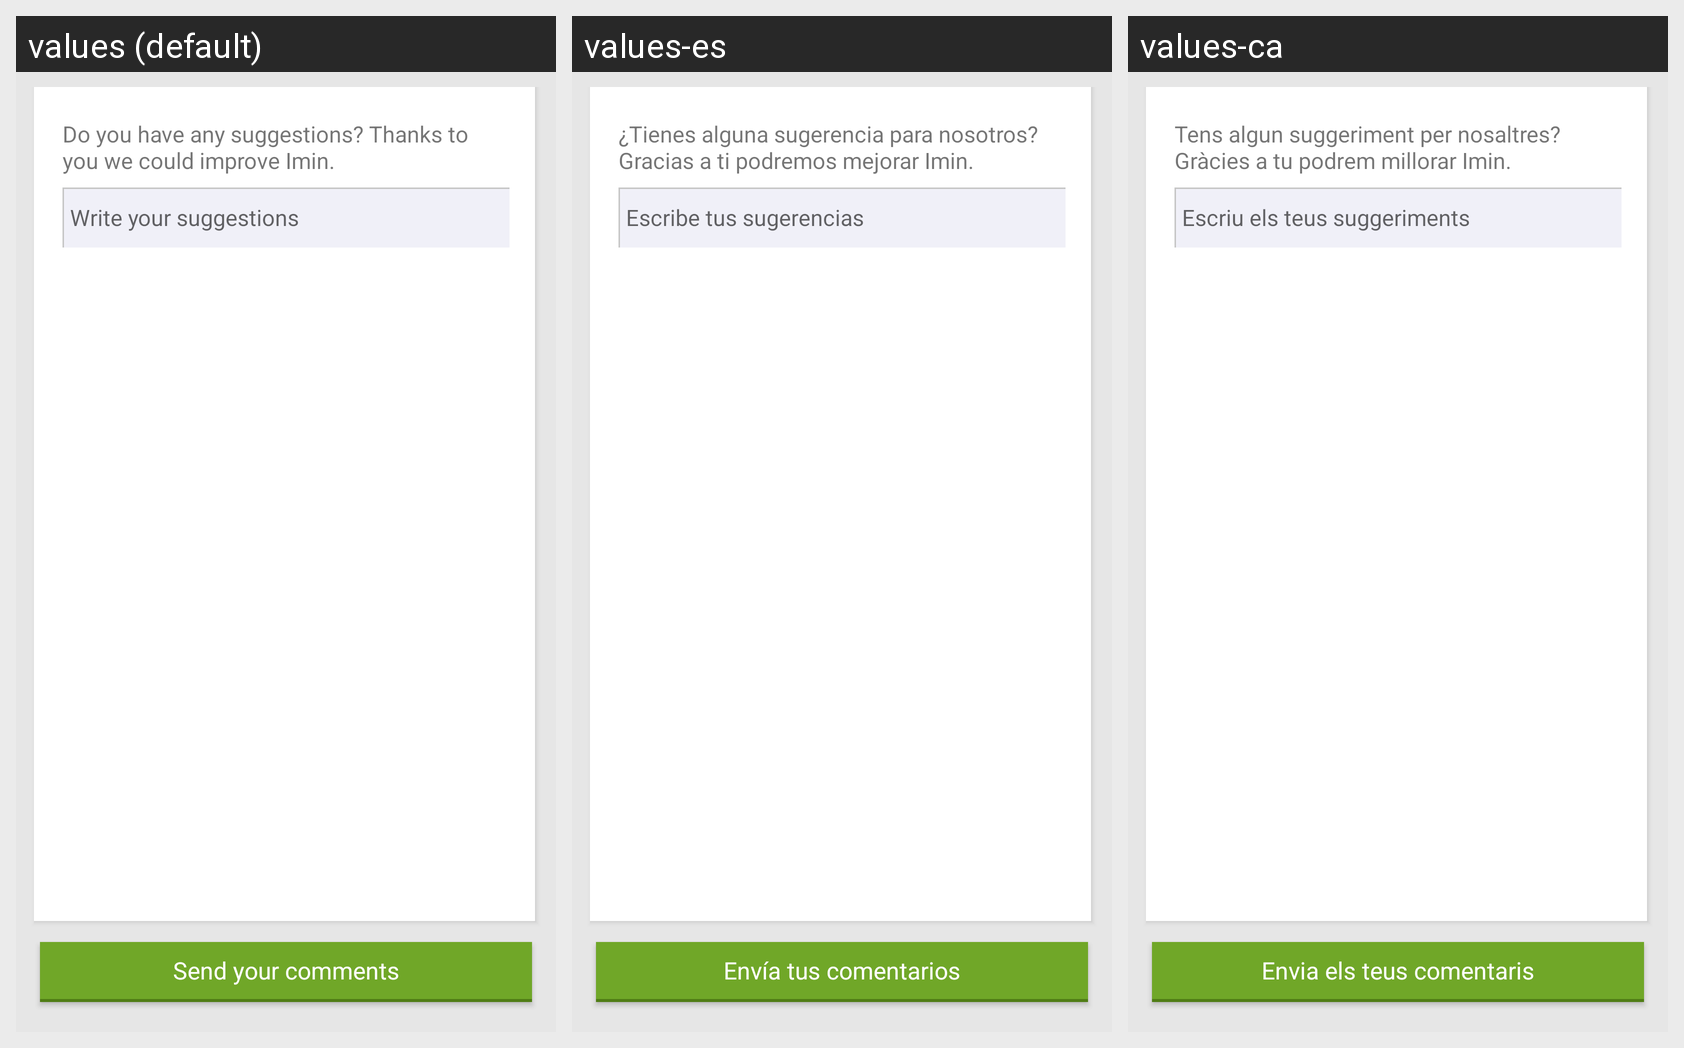

Here is an Android app screen in its default locale and in the app's own translations. Write out the translated-string differences for the strings that appear on this screen.
Android screen res/layout/activity_comments.xml rendered under 3 locales, left to right: values (default), values-es, values-ca. Device: Nexus 5 (rendered at 1080×1920; each locale shown at half size, 540×960, under a caption strip naming it); theme AppTheme.
Strings drawn on this screen, with the default value and each locale's value (text and hints the layout hard-codes, and strings that could not be matched under every locale, appear in the picture but are not listed):

comments
  values: Do you have any suggestions? Thanks to you we could improve Imin.
  values-es: ¿Tienes alguna sugerencia para nosotros? Gracias a ti podremos mejorar Imin.
  values-ca: Tens algun suggeriment per nosaltres? Gràcies a tu podrem millorar Imin.

your_comments_here
  values: Write your suggestions
  values-es: Escribe tus sugerencias
  values-ca: Escriu els teus suggeriments

send_comments
  values: Send your comments
  values-es: Envía tus comentarios
  values-ca: Envia els teus comentaris
